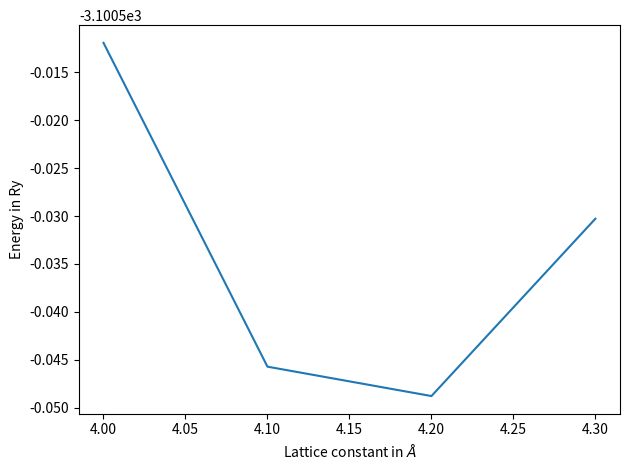

Here is the Python script that generated this plot:
import numpy as np
import matplotlib.pyplot as plt

np.x = [4, 4.1, 4.2, 4.3] # lattice paramater you changed in the calculations
np.y = [ -3100.51190282, -3100.54572391, -3100.54879324, -3100.53026913] # energy in Ry from Espresso

#plt.show()
plt.plot(np.x,np.y)
plt.xlabel('Lattice constant in $\AA$')
plt.ylabel('Energy in Ry')
plt.tight_layout()
plt.savefig('Energy.png', format='png', dpi=100)
